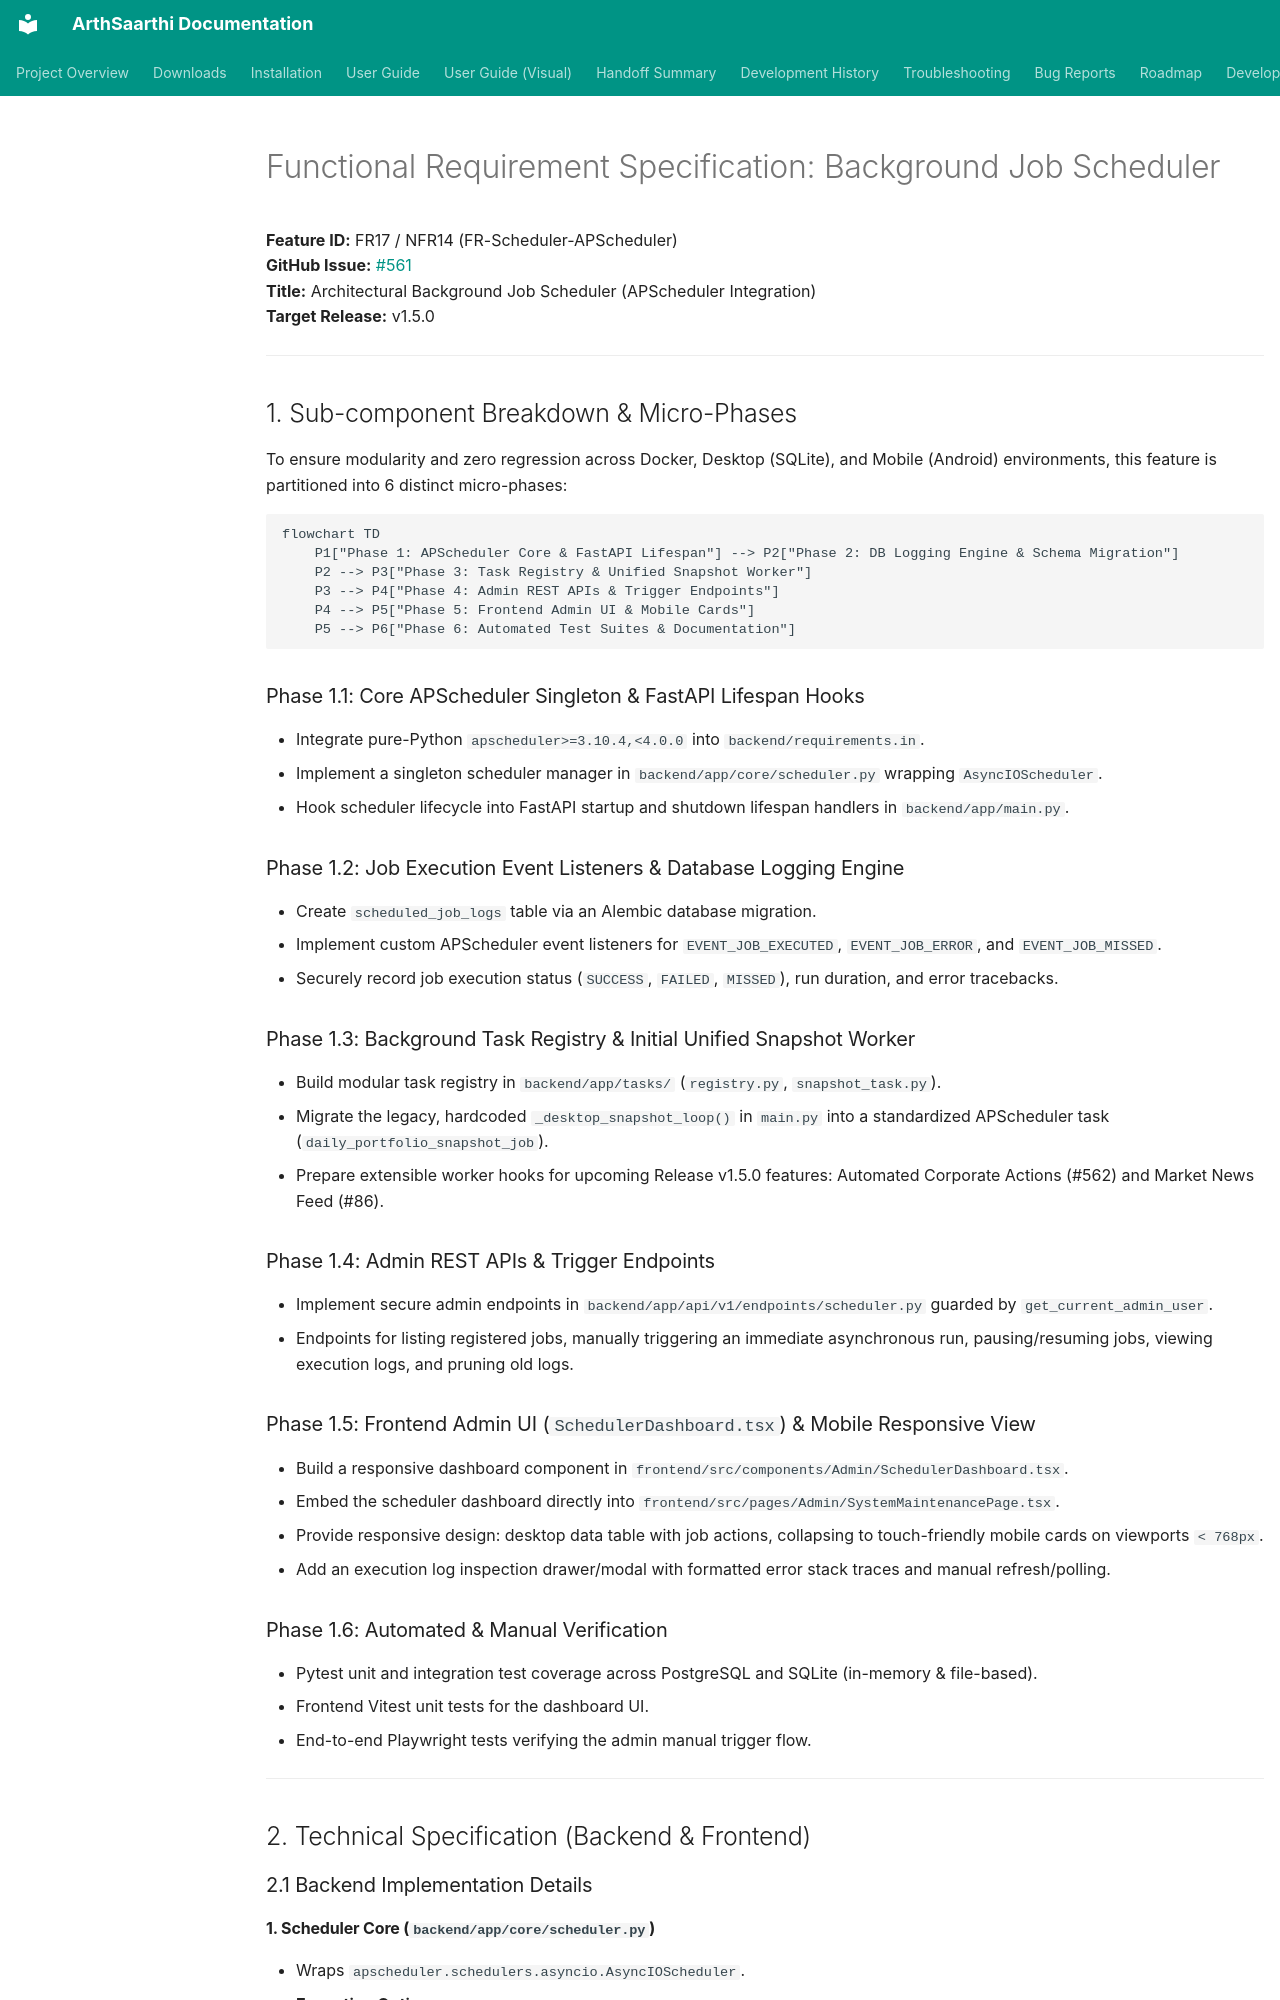

repository: aashishbhanawat/ArthSaarthi · page: features/FR_background_job_scheduler/index.html · generator: mkdocs

# Functional Requirement Specification: Background Job Scheduler

**Feature ID:** FR17 / NFR14 (FR-Scheduler-APScheduler)  
**GitHub Issue:** [#561](https://github.com/aashishbhanawat/ArthSaarthi/issues/561)  
**Title:** Architectural Background Job Scheduler (APScheduler Integration)  
**Target Release:** v1.5.0  

---

## 1. Sub-component Breakdown & Micro-Phases

To ensure modularity and zero regression across Docker, Desktop (SQLite), and Mobile (Android) environments, this feature is partitioned into 6 distinct micro-phases:

```mermaid
flowchart TD
    P1["Phase 1: APScheduler Core & FastAPI Lifespan"] --> P2["Phase 2: DB Logging Engine & Schema Migration"]
    P2 --> P3["Phase 3: Task Registry & Unified Snapshot Worker"]
    P3 --> P4["Phase 4: Admin REST APIs & Trigger Endpoints"]
    P4 --> P5["Phase 5: Frontend Admin UI & Mobile Cards"]
    P5 --> P6["Phase 6: Automated Test Suites & Documentation"]
```

### Phase 1.1: Core APScheduler Singleton & FastAPI Lifespan Hooks
* Integrate pure-Python `apscheduler>=3.10.4,<4.0.0` into `backend/requirements.in`.
* Implement a singleton scheduler manager in `backend/app/core/scheduler.py` wrapping `AsyncIOScheduler`.
* Hook scheduler lifecycle into FastAPI startup and shutdown lifespan handlers in `backend/app/main.py`.

### Phase 1.2: Job Execution Event Listeners & Database Logging Engine
* Create `scheduled_job_logs` table via an Alembic database migration.
* Implement custom APScheduler event listeners for `EVENT_JOB_EXECUTED`, `EVENT_JOB_ERROR`, and `EVENT_JOB_MISSED`.
* Securely record job execution status (`SUCCESS`, `FAILED`, `MISSED`), run duration, and error tracebacks.

### Phase 1.3: Background Task Registry & Initial Unified Snapshot Worker
* Build modular task registry in `backend/app/tasks/` (`registry.py`, `snapshot_task.py`).
* Migrate the legacy, hardcoded `_desktop_snapshot_loop()` in `main.py` into a standardized APScheduler task (`daily_portfolio_snapshot_job`).
* Prepare extensible worker hooks for upcoming Release v1.5.0 features: Automated Corporate Actions (#562) and Market News Feed (#86).

### Phase 1.4: Admin REST APIs & Trigger Endpoints
* Implement secure admin endpoints in `backend/app/api/v1/endpoints/scheduler.py` guarded by `get_current_admin_user`.
* Endpoints for listing registered jobs, manually triggering an immediate asynchronous run, pausing/resuming jobs, viewing execution logs, and pruning old logs.

### Phase 1.5: Frontend Admin UI (`SchedulerDashboard.tsx`) & Mobile Responsive View
* Build a responsive dashboard component in `frontend/src/components/Admin/SchedulerDashboard.tsx`.
* Embed the scheduler dashboard directly into `frontend/src/pages/Admin/SystemMaintenancePage.tsx`.
* Provide responsive design: desktop data table with job actions, collapsing to touch-friendly mobile cards on viewports `< 768px`.
* Add an execution log inspection drawer/modal with formatted error stack traces and manual refresh/polling.

### Phase 1.6: Automated & Manual Verification
* Pytest unit and integration test coverage across PostgreSQL and SQLite (in-memory & file-based).
* Frontend Vitest unit tests for the dashboard UI.
* End-to-end Playwright tests verifying the admin manual trigger flow.

---

## 2. Technical Specification (Backend & Frontend)

### 2.1 Backend Implementation Details
